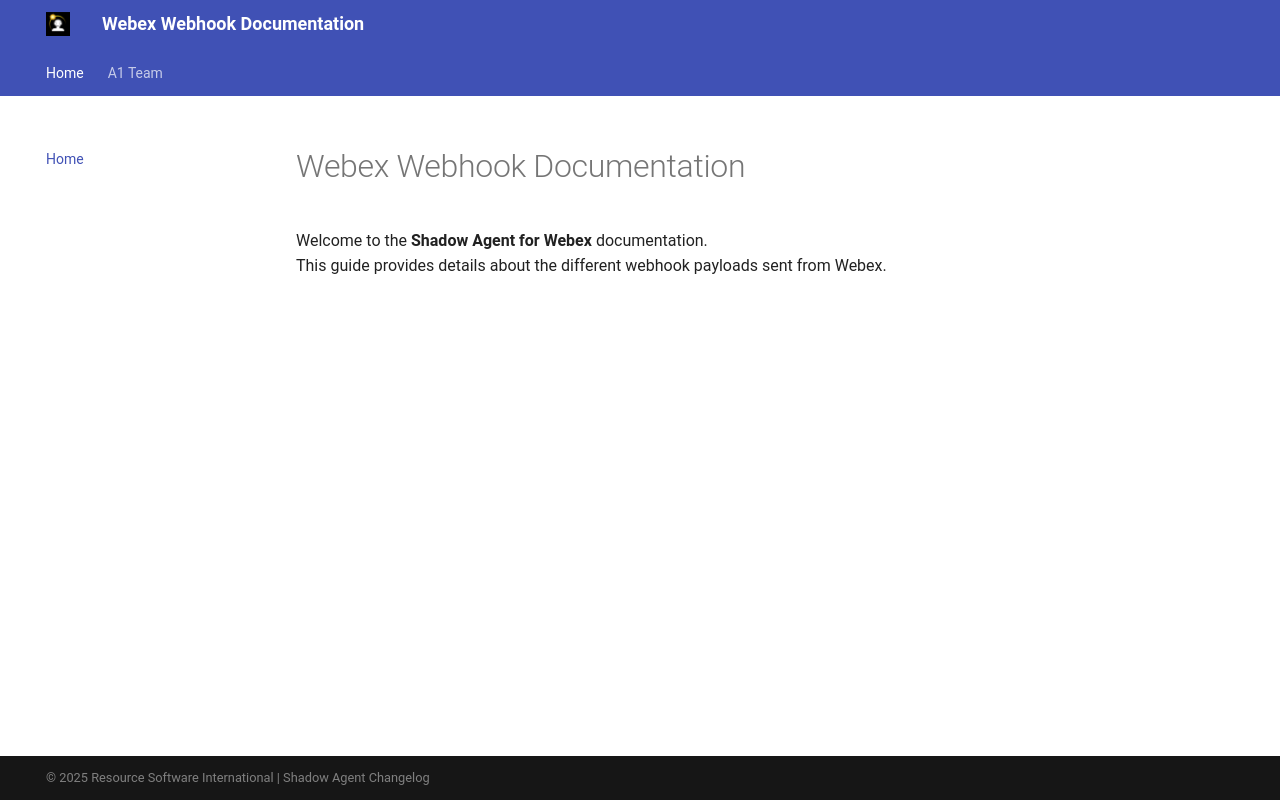

repository: RSI-GIT/webex-version-control · page: index.html · generator: mkdocs

# Webex Webhook Documentation

Welcome to the **Shadow Agent for Webex** documentation.  
This guide provides details about the different webhook payloads sent from Webex.
